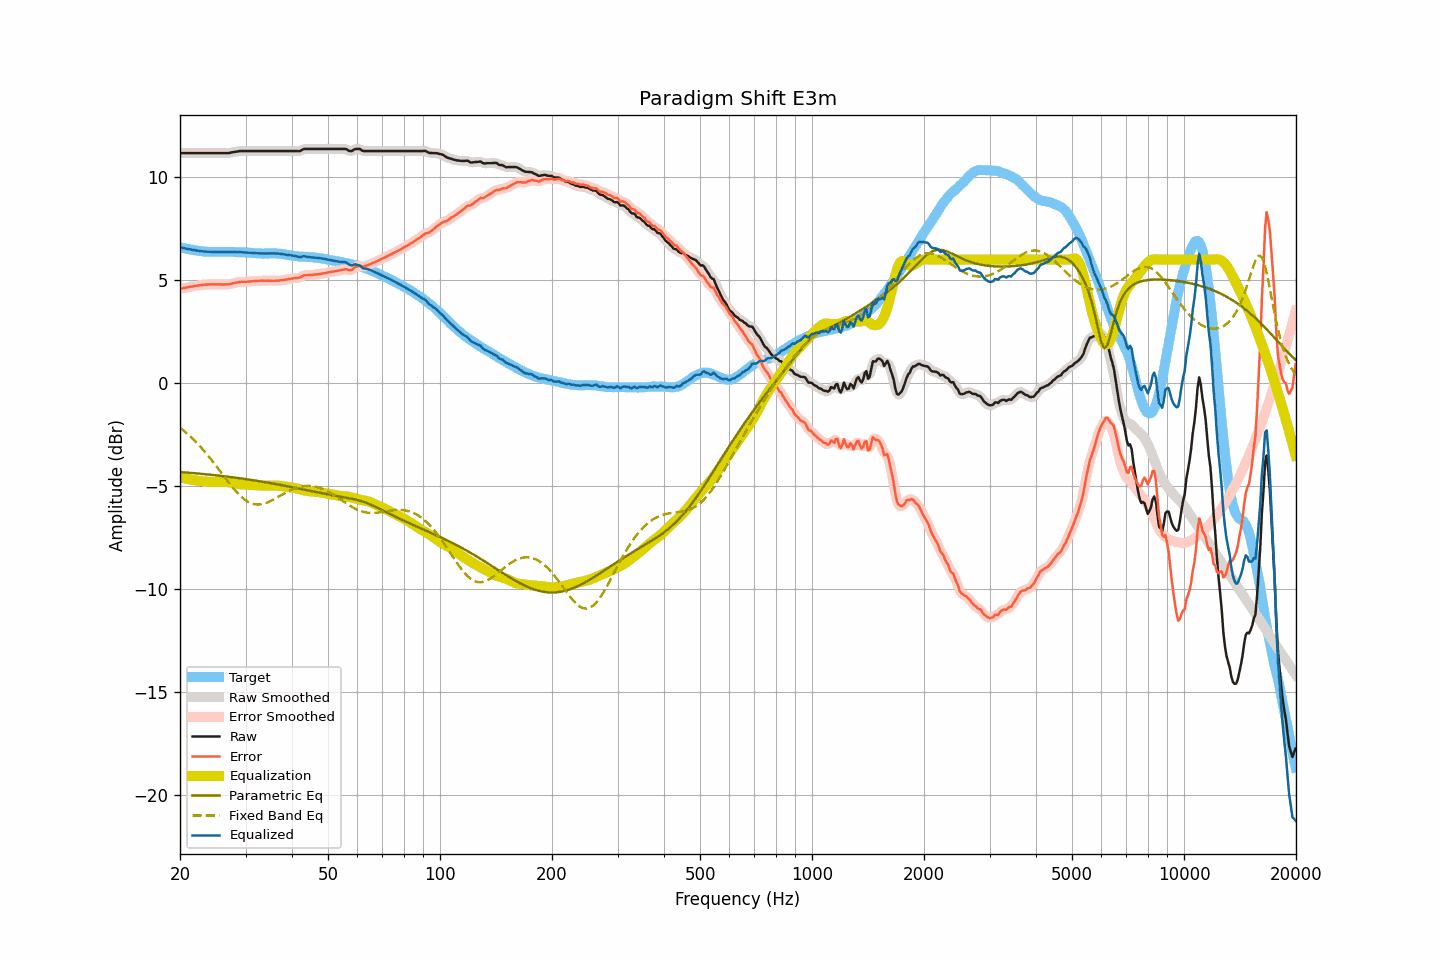

The file beside this chart, header and first rows:
frequency, raw, smoothed, error, error_smoothed, equalization, parametric_eq, fixed_band_eq, equalized_raw, equalized_smoothed, target
20.00, 11.18, 11.18, 4.58, 4.58, -4.58, -4.32, -2.17, 6.60, 6.60, 6.60
20.20, 11.18, 11.18, 4.60, 4.60, -4.60, -4.33, -2.23, 6.59, 6.59, 6.58
20.40, 11.18, 11.18, 4.62, 4.61, -4.61, -4.33, -2.29, 6.57, 6.57, 6.56
20.61, 11.18, 11.18, 4.63, 4.63, -4.63, -4.34, -2.36, 6.55, 6.55, 6.55
20.81, 11.18, 11.18, 4.65, 4.65, -4.65, -4.35, -2.42, 6.53, 6.53, 6.53
21.02, 11.18, 11.18, 4.66, 4.66, -4.66, -4.35, -2.49, 6.52, 6.52, 6.52
21.23, 11.18, 11.18, 4.68, 4.68, -4.68, -4.36, -2.56, 6.50, 6.50, 6.50
21.44, 11.18, 11.18, 4.69, 4.69, -4.69, -4.36, -2.64, 6.49, 6.49, 6.49
21.66, 11.18, 11.18, 4.70, 4.71, -4.71, -4.37, -2.71, 6.48, 6.48, 6.48
21.87, 11.18, 11.18, 4.72, 4.72, -4.72, -4.38, -2.79, 6.46, 6.46, 6.46
22.09, 11.18, 11.18, 4.73, 4.73, -4.73, -4.38, -2.87, 6.45, 6.45, 6.45
22.31, 11.18, 11.18, 4.74, 4.74, -4.74, -4.39, -2.95, 6.44, 6.44, 6.44
22.54, 11.18, 11.18, 4.75, 4.75, -4.76, -4.40, -3.03, 6.43, 6.43, 6.43
22.76, 11.18, 11.18, 4.76, 4.77, -4.77, -4.41, -3.12, 6.42, 6.42, 6.42
22.99, 11.18, 11.18, 4.78, 4.77, -4.77, -4.41, -3.21, 6.41, 6.41, 6.41
23.22, 11.18, 11.18, 4.79, 4.78, -4.78, -4.42, -3.30, 6.40, 6.40, 6.40
23.45, 11.18, 11.18, 4.79, 4.79, -4.79, -4.43, -3.39, 6.39, 6.39, 6.40
23.69, 11.18, 11.18, 4.80, 4.80, -4.79, -4.44, -3.48, 6.39, 6.39, 6.38
23.92, 11.18, 11.18, 4.80, 4.80, -4.80, -4.44, -3.58, 6.38, 6.38, 6.38
24.16, 11.18, 11.18, 4.80, 4.80, -4.80, -4.45, -3.67, 6.38, 6.38, 6.38
24.40, 11.18, 11.18, 4.80, 4.80, -4.80, -4.46, -3.77, 6.38, 6.38, 6.38
24.65, 11.18, 11.18, 4.80, 4.80, -4.80, -4.47, -3.87, 6.38, 6.38, 6.38
24.89, 11.18, 11.18, 4.80, 4.80, -4.80, -4.48, -3.97, 6.38, 6.38, 6.38
25.14, 11.18, 11.18, 4.80, 4.80, -4.80, -4.49, -4.08, 6.38, 6.38, 6.38
25.39, 11.18, 11.18, 4.80, 4.80, -4.80, -4.49, -4.18, 6.38, 6.38, 6.38
25.65, 11.18, 11.18, 4.80, 4.80, -4.80, -4.50, -4.28, 6.38, 6.38, 6.38
25.91, 11.18, 11.18, 4.80, 4.80, -4.80, -4.51, -4.39, 6.39, 6.39, 6.39
26.16, 11.18, 11.18, 4.80, 4.80, -4.80, -4.52, -4.49, 6.39, 6.39, 6.39
26.43, 11.18, 11.18, 4.80, 4.80, -4.80, -4.53, -4.60, 6.38, 6.38, 6.38
26.69, 11.18, 11.18, 4.80, 4.80, -4.80, -4.54, -4.70, 6.38, 6.38, 6.38
26.96, 11.18, 11.18, 4.80, 4.80, -4.81, -4.55, -4.80, 6.37, 6.37, 6.38
27.23, 11.19, 11.20, 4.81, 4.82, -4.82, -4.56, -4.90, 6.37, 6.37, 6.38
27.50, 11.21, 11.21, 4.83, 4.83, -4.84, -4.57, -5.00, 6.38, 6.38, 6.38
27.77, 11.23, 11.23, 4.85, 4.85, -4.85, -4.58, -5.10, 6.38, 6.38, 6.38
28.05, 11.24, 11.24, 4.87, 4.87, -4.87, -4.59, -5.19, 6.38, 6.37, 6.38
28.33, 11.25, 11.25, 4.89, 4.89, -4.88, -4.60, -5.28, 6.37, 6.37, 6.36
28.62, 11.26, 11.27, 4.90, 4.90, -4.90, -4.61, -5.36, 6.37, 6.37, 6.36
28.90, 11.28, 11.28, 4.92, 4.92, -4.91, -4.62, -5.44, 6.37, 6.37, 6.36
29.19, 11.28, 11.28, 4.92, 4.92, -4.92, -4.63, -5.52, 6.37, 6.37, 6.36
29.48, 11.28, 11.28, 4.92, 4.93, -4.92, -4.64, -5.58, 6.36, 6.36, 6.36
29.78, 11.28, 11.28, 4.93, 4.93, -4.93, -4.65, -5.65, 6.35, 6.35, 6.36
30.08, 11.28, 11.28, 4.93, 4.93, -4.93, -4.67, -5.70, 6.35, 6.35, 6.35
30.38, 11.28, 11.28, 4.93, 4.93, -4.94, -4.68, -5.75, 6.35, 6.35, 6.35
30.68, 11.28, 11.28, 4.94, 4.94, -4.94, -4.69, -5.79, 6.34, 6.34, 6.34
30.99, 11.28, 11.28, 4.94, 4.95, -4.95, -4.70, -5.83, 6.34, 6.34, 6.34
31.30, 11.28, 11.28, 4.96, 4.95, -4.95, -4.71, -5.86, 6.33, 6.33, 6.33
31.61, 11.28, 11.28, 4.96, 4.96, -4.96, -4.72, -5.88, 6.32, 6.32, 6.32
31.93, 11.28, 11.28, 4.96, 4.96, -4.96, -4.74, -5.89, 6.32, 6.32, 6.32
32.24, 11.28, 11.28, 4.97, 4.97, -4.97, -4.75, -5.90, 6.31, 6.31, 6.31
32.57, 11.28, 11.28, 4.98, 4.98, -4.97, -4.76, -5.90, 6.31, 6.31, 6.31
32.89, 11.28, 11.28, 4.98, 4.98, -4.98, -4.77, -5.89, 6.31, 6.31, 6.30
33.22, 11.28, 11.28, 4.98, 4.98, -4.98, -4.79, -5.88, 6.30, 6.30, 6.30
33.55, 11.28, 11.28, 4.98, 4.98, -4.98, -4.80, -5.86, 6.30, 6.30, 6.30
33.89, 11.28, 11.28, 4.98, 4.98, -4.98, -4.81, -5.84, 6.30, 6.30, 6.31
34.23, 11.28, 11.28, 4.98, 4.98, -4.98, -4.83, -5.81, 6.30, 6.30, 6.30
34.57, 11.28, 11.28, 4.98, 4.98, -4.98, -4.84, -5.78, 6.30, 6.30, 6.30
34.92, 11.28, 11.28, 4.98, 4.98, -4.98, -4.86, -5.74, 6.31, 6.31, 6.31
35.27, 11.28, 11.28, 4.98, 4.98, -4.98, -4.87, -5.70, 6.31, 6.31, 6.30
35.62, 11.28, 11.28, 4.97, 4.98, -4.98, -4.88, -5.66, 6.31, 6.31, 6.31
35.97, 11.28, 11.28, 4.98, 4.98, -4.98, -4.90, -5.62, 6.30, 6.30, 6.31
... 635 more rows
